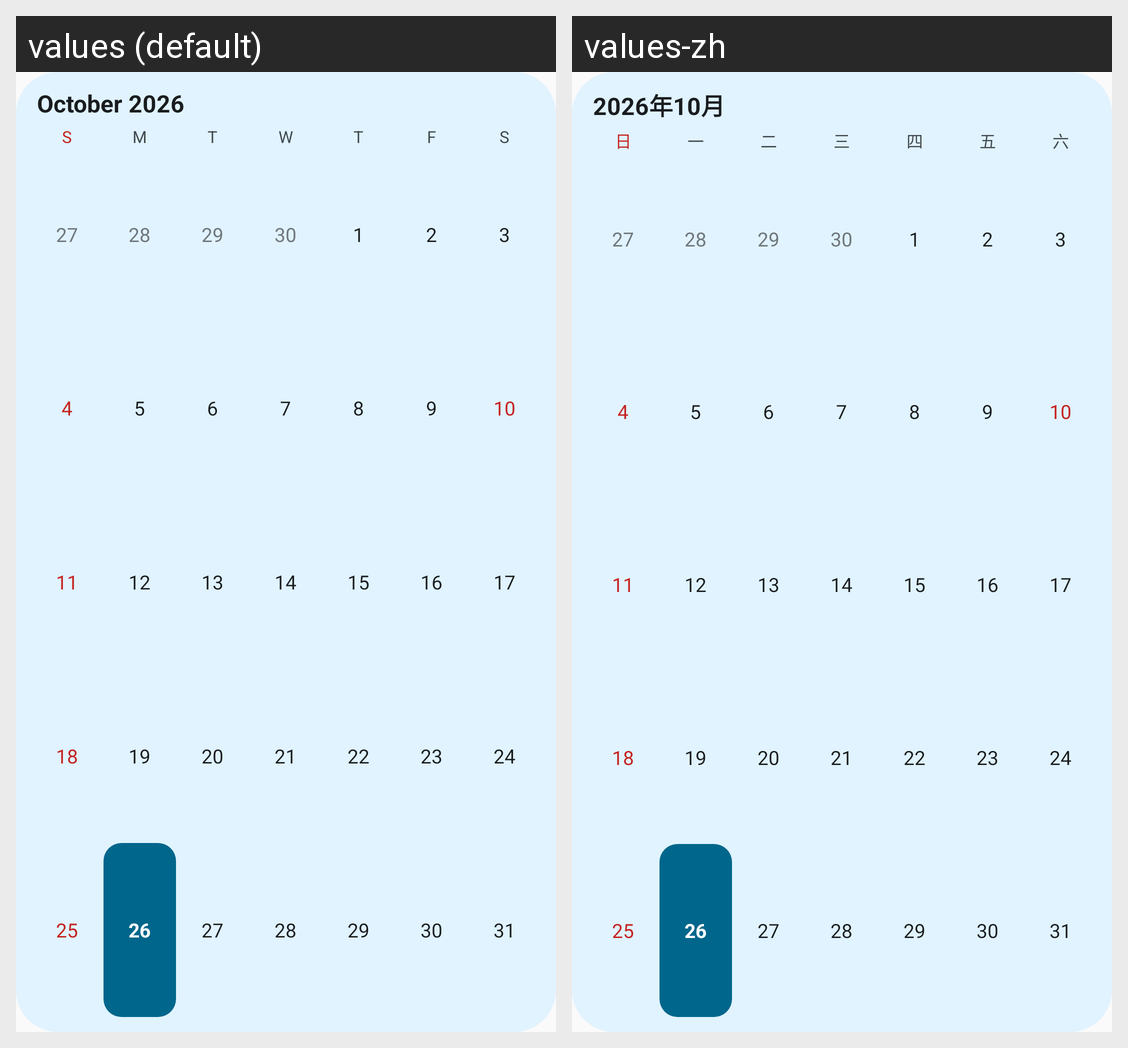

Strings drawn on this Android screen and how each of the app's shown locales translates them:
Android screen res/layout/preview_month.xml rendered under 2 locales, left to right: values (default), values-zh. Device: Nexus 5 (rendered at 1080×1920; each locale shown at half size, 540×960, under a caption strip naming it); theme Theme.CalendarWidget.
Strings drawn on this screen, with the default value and each locale's value (text and hints the layout hard-codes, and strings that could not be matched under every locale, appear in the picture but are not listed):

preview_month_title
  values: October 2026
  values-zh: 2026年10月

wd_sun
  values: S
  values-zh: 日

wd_mon
  values: M
  values-zh: 一

wd_tue
  values: T
  values-zh: 二

wd_wed
  values: W
  values-zh: 三

wd_thu
  values: T
  values-zh: 四

wd_fri
  values: F
  values-zh: 五

wd_sat
  values: S
  values-zh: 六
